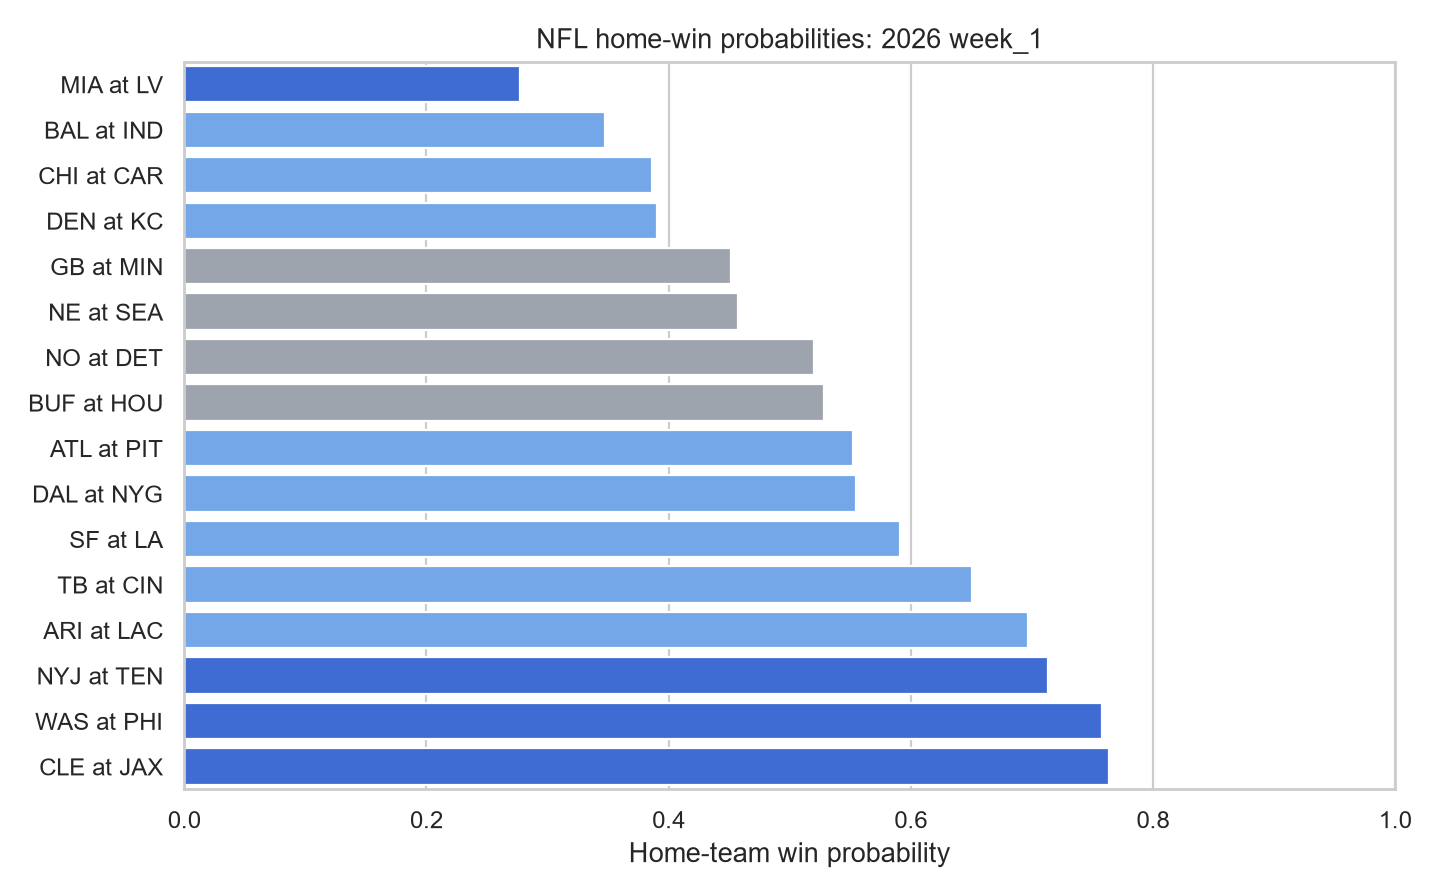

The table this chart was drawn from, first rows:
game_id, season, week, game_date, home_team, away_team, home_win_probability, predicted_winner, confidence_tier
2026_01_ARI_LAC, 2026, 1, 2026-09-13, LAC, ARI, 0.6968, LAC, medium
2026_01_ATL_PIT, 2026, 1, 2026-09-13, PIT, ATL, 0.5526, PIT, medium
2026_01_BAL_IND, 2026, 1, 2026-09-13, IND, BAL, 0.347, BAL, medium
2026_01_BUF_HOU, 2026, 1, 2026-09-13, HOU, BUF, 0.528, HOU, low
2026_01_CHI_CAR, 2026, 1, 2026-09-13, CAR, CHI, 0.3864, CHI, medium
2026_01_CLE_JAX, 2026, 1, 2026-09-13, JAX, CLE, 0.764, JAX, high
2026_01_DAL_NYG, 2026, 1, 2026-09-13, NYG, DAL, 0.5548, NYG, medium
2026_01_DEN_KC, 2026, 1, 2026-09-14, KC, DEN, 0.3908, DEN, medium
2026_01_GB_MIN, 2026, 1, 2026-09-13, MIN, GB, 0.4513, GB, low
2026_01_MIA_LV, 2026, 1, 2026-09-13, LV, MIA, 0.2768, MIA, high
2026_01_NE_SEA, 2026, 1, 2026-09-09, SEA, NE, 0.4572, NE, low
2026_01_NO_DET, 2026, 1, 2026-09-13, DET, NO, 0.5202, DET, low
2026_01_NYJ_TEN, 2026, 1, 2026-09-13, TEN, NYJ, 0.7133, TEN, high
2026_01_SF_LA, 2026, 1, 2026-09-10, LA, SF, 0.5911, LA, medium
2026_01_TB_CIN, 2026, 1, 2026-09-13, CIN, TB, 0.6503, CIN, medium
2026_01_WAS_PHI, 2026, 1, 2026-09-13, PHI, WAS, 0.7579, PHI, high
